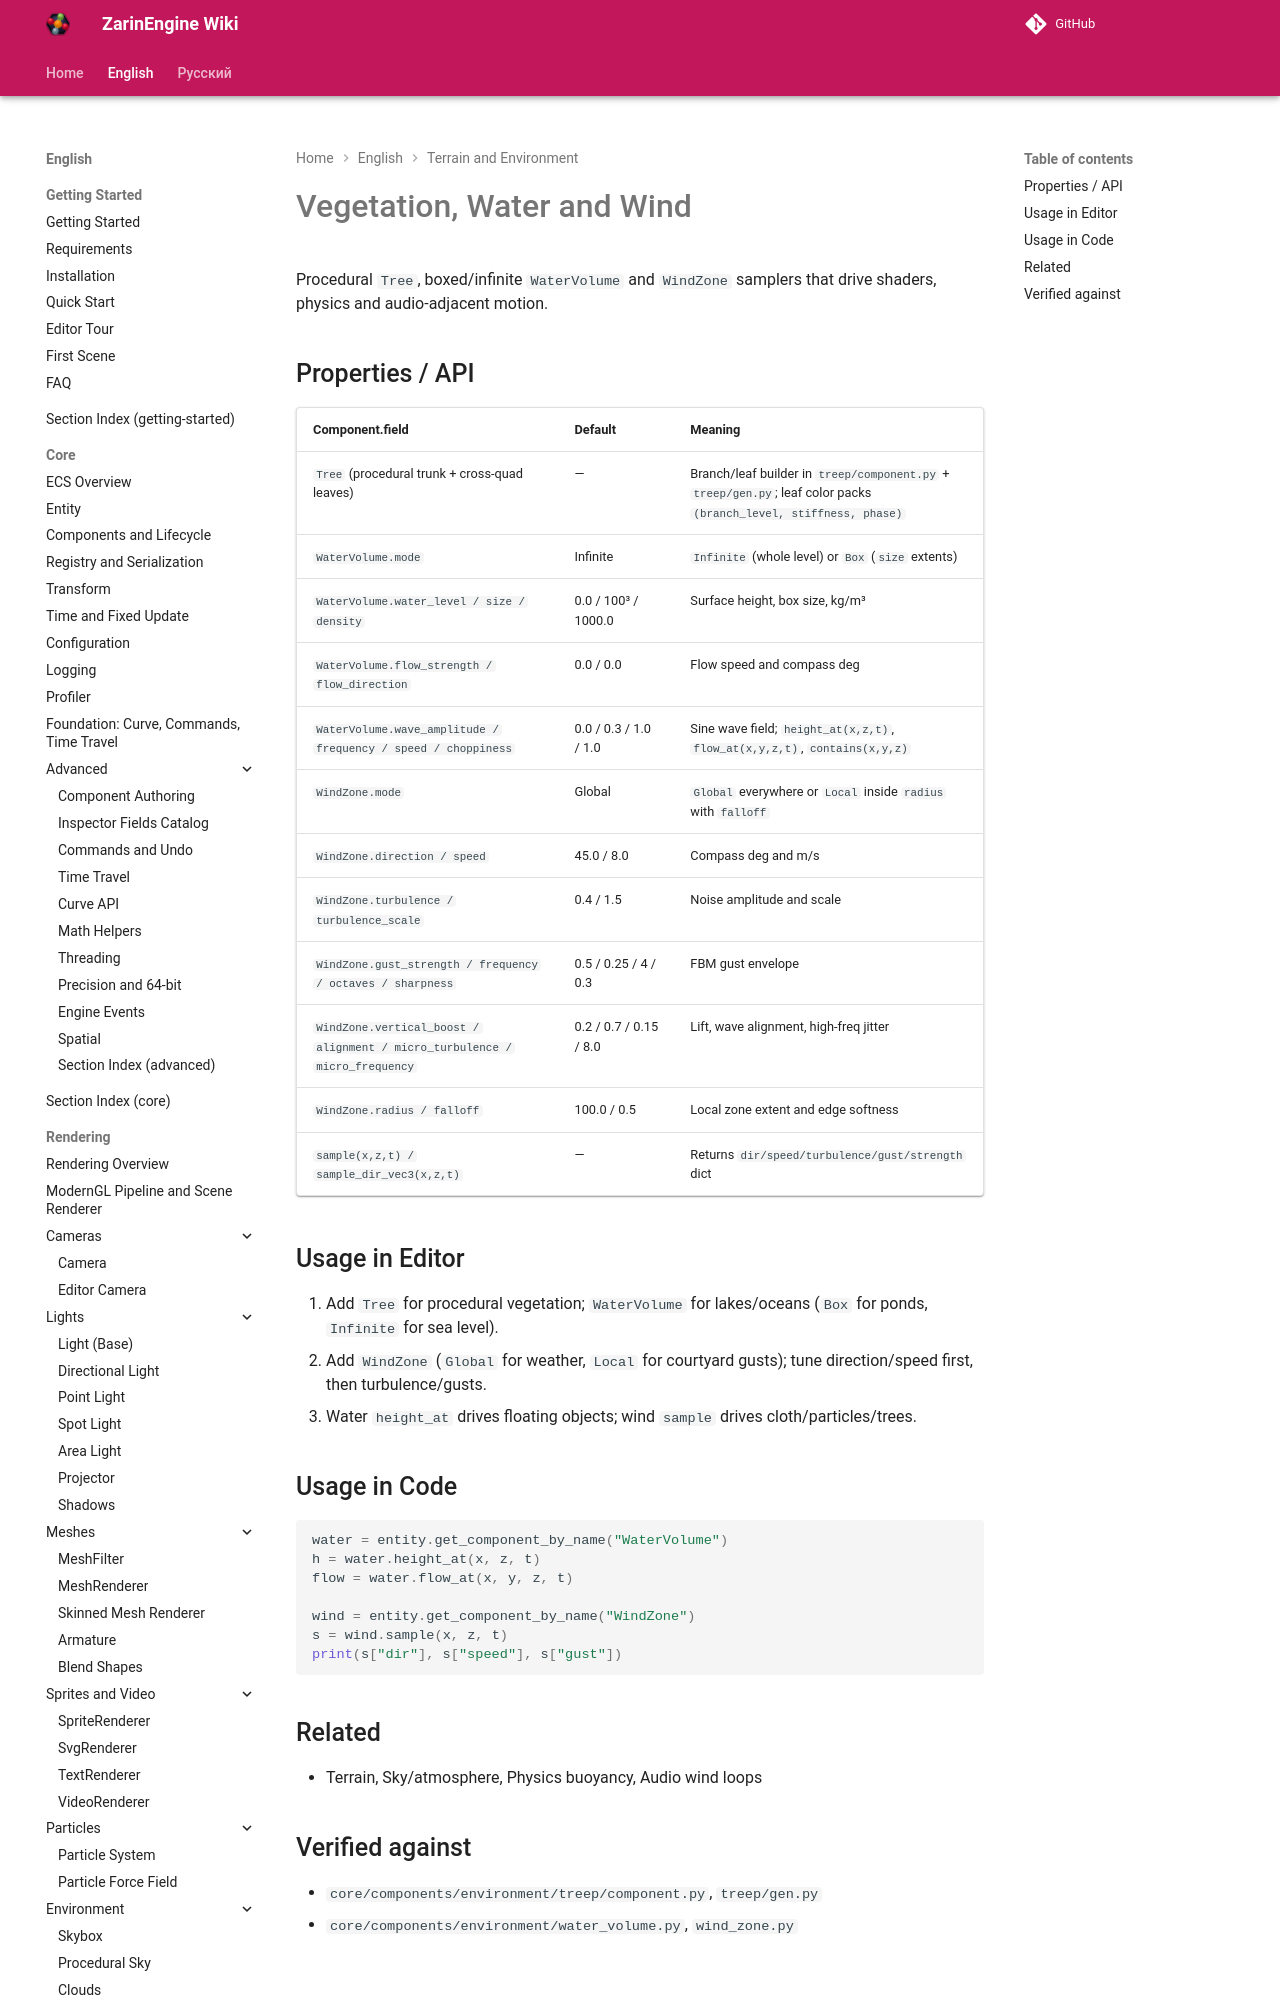

repository: EgorKonstrukt/ZarinEngineWiki · page: en/terrain-environment/vegetation-water-wind/index.html · generator: mkdocs

# Vegetation, Water and Wind

Procedural `Tree`, boxed/infinite `WaterVolume` and `WindZone` samplers that drive shaders, physics and audio-adjacent motion.

## Properties / API

| Component.field | Default | Meaning |
|---|---|---|
| `Tree` (procedural trunk + cross-quad leaves) | — | Branch/leaf builder in `treep/component.py` + `treep/gen.py`; leaf color packs `(branch_level, stiffness, phase)` |
| `WaterVolume.mode` | Infinite | `Infinite` (whole level) or `Box
